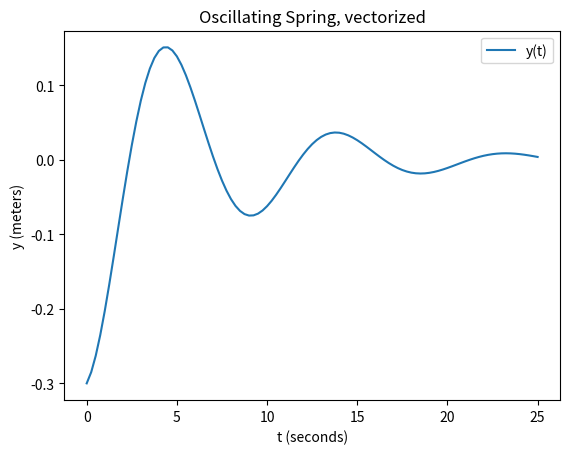

Generate this figure with matplotlib:
# [redacted]
# Created date  : 26. sep 2022
# Course        : UiO IN1900
# Excercise     : 6.5 oscillating_spring.py
# ---------------------------------------------------------------------------
# Calculate t and y = f(t), then generate plot using matplotlib
# This is part B and C of the exercise, using a vectorized approach
# ---------------------------------------------------------------------------
import numpy as np
import matplotlib.pyplot as plt


def y2(t, g=0.15, k=4, m=9, A=(-0.3)):
    '''
    Vertical position of object hung from a spring at time t.

    Arguments:
    t   -- Time in seconds

    Keyword arguments:
    g   -- Air friction in 1/sec
    k   -- Spring constant in kg/sec^2
    m   -- Mass of object hung from spring in kg
    A   -- Distance the object is pulled down in meters

    Returns:
    y   -- Vertical position of object in meters
    '''

    y = A*np.exp(-g*t) * np.cos(np.sqrt(k/m)*t)
    return y


n = 101
t_array = np.linspace(0, 25, n)
y_array = y2(t_array)

#Plot data
plt.plot(t_array, y_array, label='y(t)')
plt.legend()
plt.xlabel('t (seconds)')
plt.ylabel('y (meters)')
plt.title('Oscillating Spring, vectorized')
plt.show()


"""
Example:
>>>python3 oscillating_spring_B.py
~/IN1900/oscillating_spring_B.py:38: MatplotlibDeprecationWarning: The
resize_event function was deprecated in Matplotlib 3.6 and will be removed two
minor releases later. Use callbacks.process('resize_event', ResizeEvent(...))
instead.
  plt.plot(t_array, y_array, label='y(t)')

***plotted vist, matcher det ikke-vektoriserte***
"""
